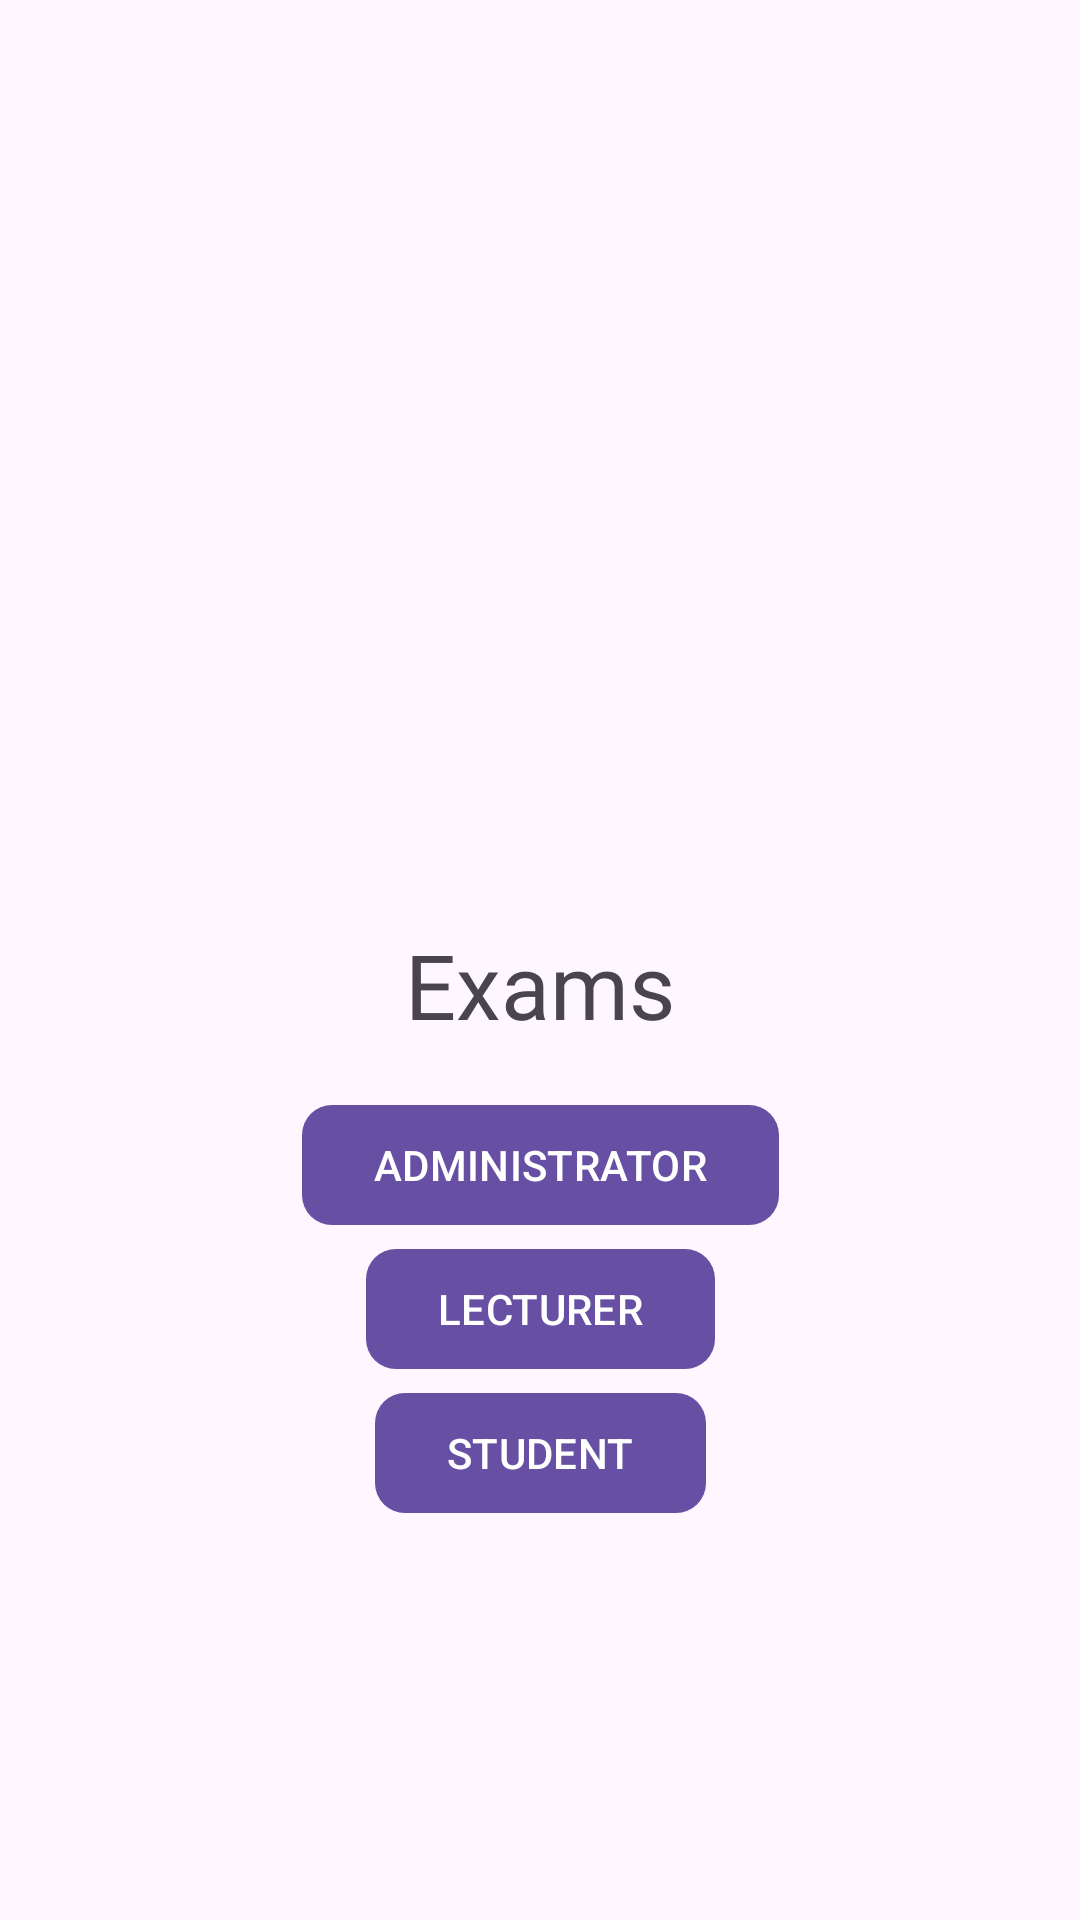

The Android layout XML behind this screen, and the referenced resources:
<!-- AndroidManifest.xml: application theme Theme.Exams -->
<!-- res/layout/activity_main.xml -->
<?xml version="1.0" encoding="utf-8"?>
<androidx.constraintlayout.widget.ConstraintLayout xmlns:android="http://schemas.android.com/apk/res/android"
    xmlns:app="http://schemas.android.com/apk/res-auto"
    xmlns:tools="http://schemas.android.com/tools"
    android:layout_width="match_parent"
    android:layout_height="match_parent"
    tools:context=".MainActivity">

    <TextView
        android:id="@+id/textView"
        android:layout_width="wrap_content"
        android:layout_height="wrap_content"
        android:layout_marginTop="308dp"
        android:fontFamily="@font/ubuntu_bold"
        android:text="Exams"
        android:textSize="30sp"
        app:layout_constraintEnd_toEndOf="parent"
        app:layout_constraintStart_toStartOf="parent"
        app:layout_constraintTop_toTopOf="parent" />

    <com.google.android.material.button.MaterialButton
        android:id="@+id/adminButton"
        android:layout_width="wrap_content"
        android:layout_height="wrap_content"
        android:layout_marginTop="16dp"
        android:text="ADMINISTRATOR"
        app:cornerRadius="10dp"
        app:layout_constraintEnd_toEndOf="parent"
        app:layout_constraintStart_toStartOf="parent"
        app:layout_constraintTop_toBottomOf="@+id/textView" />

    <com.google.android.material.button.MaterialButton
        android:id="@+id/lecturerButton"
        android:layout_width="wrap_content"
        android:layout_height="wrap_content"
        android:text="LECTURER"
        app:cornerRadius="10dp"
        app:layout_constraintEnd_toEndOf="parent"
        app:layout_constraintStart_toStartOf="parent"
        app:layout_constraintTop_toBottomOf="@+id/adminButton" />

    <com.google.android.material.button.MaterialButton
        android:id="@+id/studentButton"
        android:layout_width="wrap_content"
        android:layout_height="wrap_content"
        android:text="STUDENT"
        app:cornerRadius="10dp"
        app:layout_constraintEnd_toEndOf="parent"
        app:layout_constraintStart_toStartOf="parent"
        app:layout_constraintTop_toBottomOf="@+id/lecturerButton" />



</androidx.constraintlayout.widget.ConstraintLayout>
<!-- resources referenced by this layout -->
<resources>
  <style name="Theme.Exams" parent="Base.Theme.Exams" />
  <style name="Base.Theme.Exams" parent="Theme.Material3.DayNight.NoActionBar">
          
          
      </style>
</resources>
